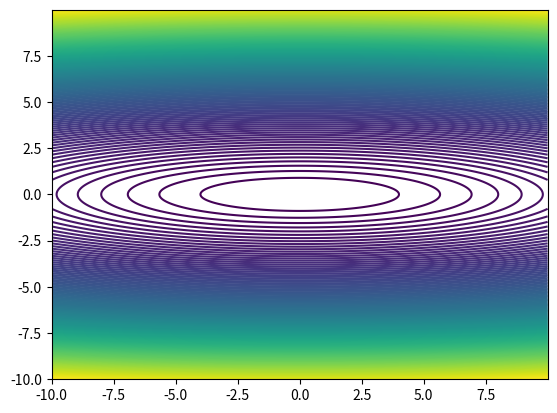

Recreate this plot in Python.
import matplotlib.pyplot as plt
import numpy as np

x = np.arange(-10, 10, 0.01)
y = np.arange(-10, 10, 0.01)
X, Y = np.meshgrid(x, y)

z = (1/20)*X**2 + Y**2

cont = plt.contour(X, Y, z, levels=150)
plt.show()